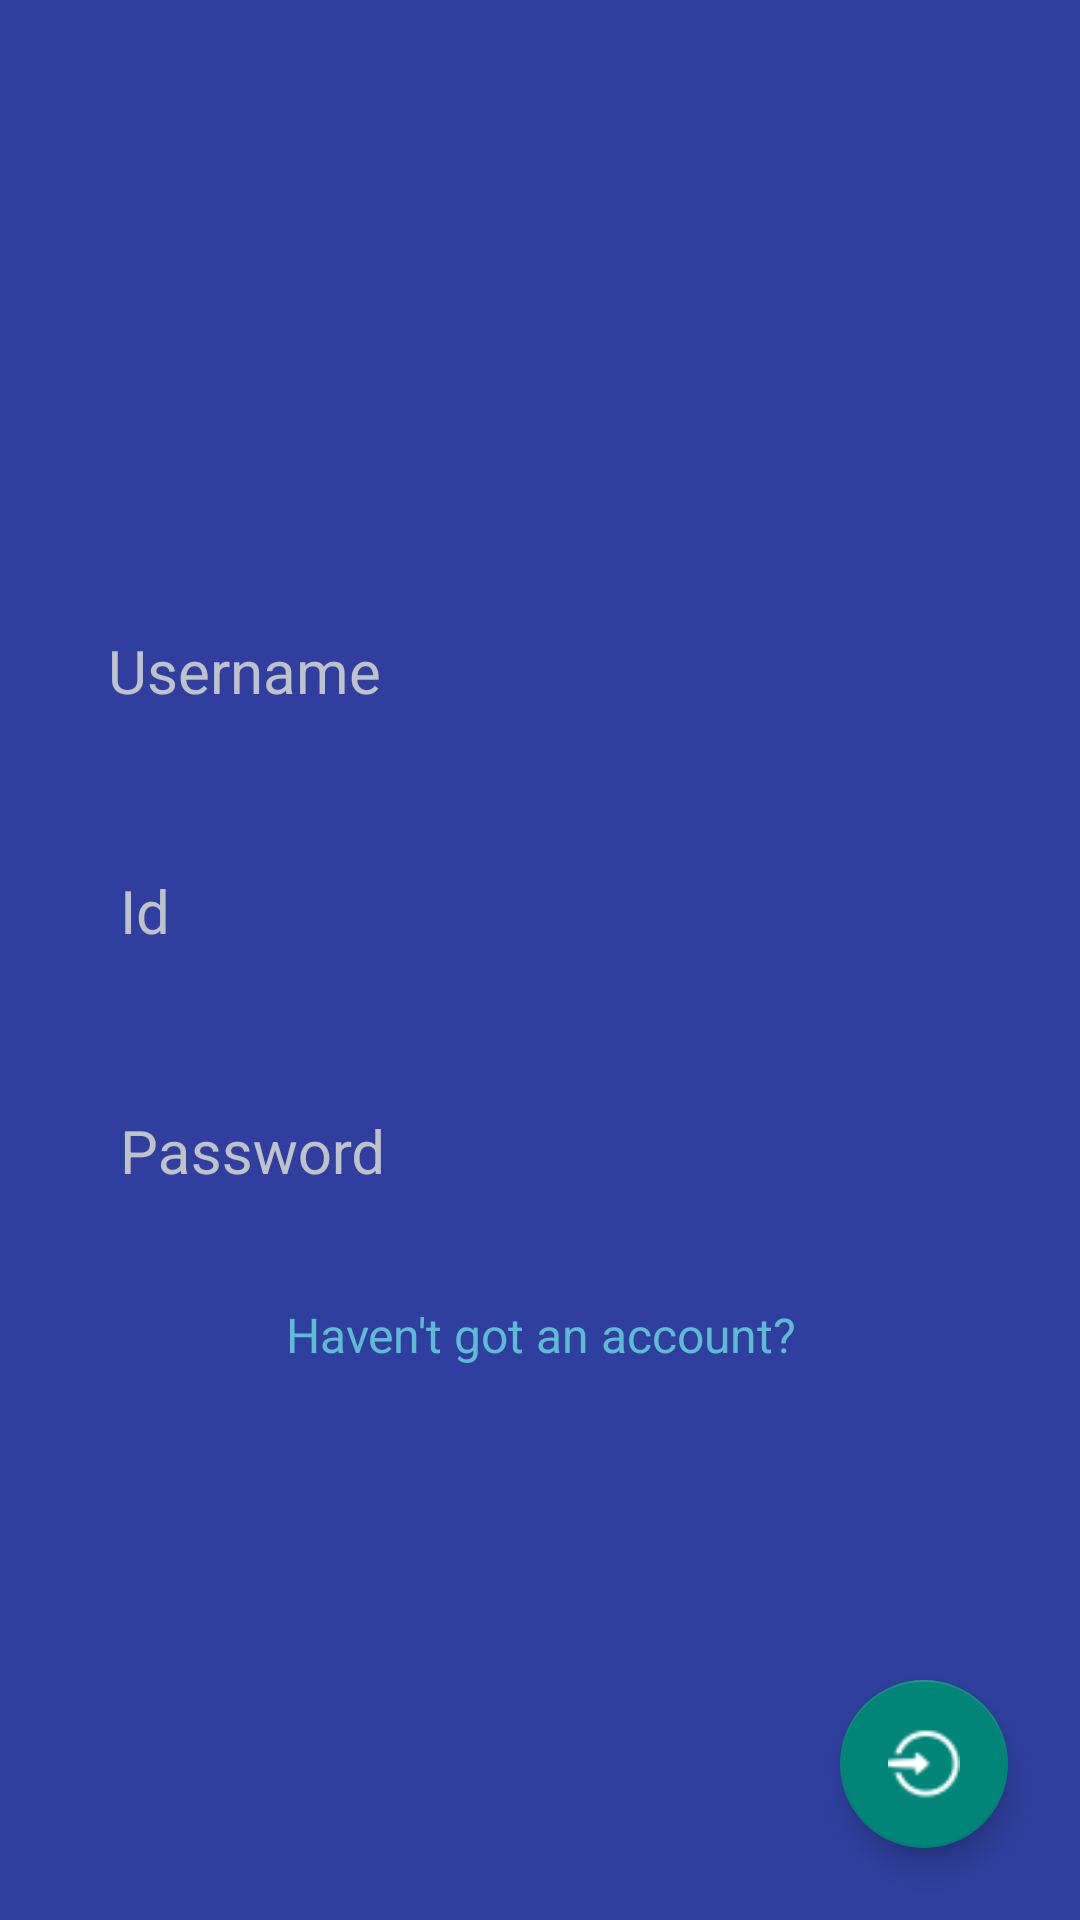

This screen was rendered from an Android layout file. Write that file and the resources it references.
<!-- AndroidManifest.xml: application theme Theme.AppCompat.Light.NoActionBar -->
<!-- res/layout/activity_registration.xml -->
<?xml version="1.0" encoding="utf-8"?>
<RelativeLayout xmlns:android="http://schemas.android.com/apk/res/android"
    xmlns:app="http://schemas.android.com/apk/res-auto"
    xmlns:tools="http://schemas.android.com/tools"
    android:layout_width="match_parent"
    android:layout_height="match_parent"
    android:orientation="vertical"
    android:padding="8dp"
    android:background="@color/colorPrimaryDark"
    tools:context=".Activities.LoginActivity">

    <LinearLayout
        android:id="@+id/signInForm"
        android:layout_width="match_parent"
        android:layout_height="wrap_content"
        android:layout_centerInParent="true"
        android:padding="8dp"
        android:orientation="vertical">

        <android.support.design.widget.TextInputLayout
            android:id="@+id/etUsernameWrapper"
            android:layout_width="match_parent"
            android:background="@drawable/container"
            android:layout_height="wrap_content"
            android:textColorHint="@color/colorTextLight">

            <EditText
                android:id="@+id/user_name"
                android:layout_width="match_parent"
                android:layout_height="wrap_content"
                android:textSize="20sp"
                android:hint="Username"
                android:paddingLeft="12dp"
                android:paddingRight="12dp"
                android:background="@drawable/edittext_back"
                android:textColor="@color/colorPrimaryLight"
                android:inputType="text" />

        </android.support.design.widget.TextInputLayout>

        <android.support.design.widget.TextInputLayout
            android:id="@+id/etPasswordWrapper"
            android:layout_width="match_parent"
            android:layout_height="wrap_content"
            android:background="@drawable/container"
            android:layout_marginTop="10dp"
            android:gravity="center_vertical"
            android:paddingLeft="12dp"
            android:paddingRight="12dp"
            android:textColorHint="@color/colorTextLight">

            <EditText
                android:id="@+id/id_kbtu"
                android:layout_width="match_parent"
                android:layout_height="wrap_content"
                android:textSize="20sp"
                android:paddingLeft="12dp"
                android:paddingRight="12dp"
                android:background="@drawable/edittext_back"
                android:textColor="@color/colorPrimaryLight"
                android:inputType="textPassword"
                android:hint="Id" />

        </android.support.design.widget.TextInputLayout>
        <android.support.design.widget.TextInputLayout
            android:id="@+id/password_text"
            android:layout_width="match_parent"
            android:layout_height="wrap_content"
            android:background="@drawable/container"
            android:layout_marginTop="10dp"
            android:gravity="center_vertical"
            android:paddingLeft="12dp"
            android:paddingRight="12dp"
            android:textColorHint="@color/colorTextLight">

            <EditText
                android:id="@+id/pass_word"
                android:layout_width="match_parent"
                android:layout_height="wrap_content"
                android:textSize="20sp"
                android:paddingLeft="12dp"
                android:paddingRight="12dp"
                android:background="@drawable/edittext_back"
                android:textColor="@color/colorPrimaryLight"
                android:inputType="textCapSentences"
                android:hint="Password" />

        </android.support.design.widget.TextInputLayout>


        <TextView
            android:id="@+id/tvRegister"
            android:layout_width="match_parent"
            android:layout_height="wrap_content"
            android:text="Haven't got an account?"
            android:textColor="@color/colorPrimaryLight"
            android:onClick="onClickRegister"
            android:layout_marginTop="20dp"
            android:textAlignment="center"
            android:textSize="16sp"/>
    </LinearLayout>

    <android.support.design.widget.FloatingActionButton
        android:id="@+id/bnLogin"
        android:layout_width="wrap_content"
        android:layout_height="wrap_content"
        android:src="@drawable/icons8_login_26"
        android:layout_margin="16dp"
        android:layout_alignParentBottom="true"
        android:layout_alignParentEnd="true"/>

    <ProgressBar
        android:id="@+id/progressBar"
        android:layout_width="wrap_content"
        android:layout_height="wrap_content"
        android:layout_centerInParent="true"
        android:visibility="invisible"/>

    <ImageButton
        android:id="@+id/bnSeePassword"
        android:onClick="onSeePassword"
        android:layout_width="24dp"
        android:layout_height="24dp"
        android:background="@drawable/eye"
        android:layout_alignBottom="@id/signInForm"
        android:layout_alignEnd="@id/signInForm"
        android:layout_marginBottom="65dp"
        android:layout_marginEnd="20dp"/>
</RelativeLayout>
<!-- resources referenced by this layout -->
<resources>
  <color name="colorPrimaryDark">#303F9F</color>
  <color name="colorPrimaryLight">#5DBCD2</color>
  <color name="colorTextLight">#BDC3C7</color>
  <!-- drawable container (drawable) -->
  <shape
      xmlns:android="http://schemas.android.com/apk/res/android"
      android:shape="rectangle">
  
      <padding
          android:top="8dp"
          android:bottom="8dp"
          android:left="8dp"
          android:right="8dp" />
  
      <solid android:color="@color/colorPrimaryDark"/>
  
      <corners android:radius="5dp"></corners>
  
      <stroke android:width="2dp" android:color="@color/colorPrimaryDark"></stroke>
  </shape>
  <!-- drawable edittext_back (drawable) -->
  <shape
      xmlns:android="http://schemas.android.com/apk/res/android"
      android:shape="rectangle">
  
      <padding
          android:top="8dp"
          android:bottom="8dp"
          android:left="8dp"
          android:right="8dp" />
  
      <solid android:color="@null"/>
  
  </shape>
  <!-- drawable icons8_login_26: png bitmap (drawable, 736 bytes) -->
</resources>
